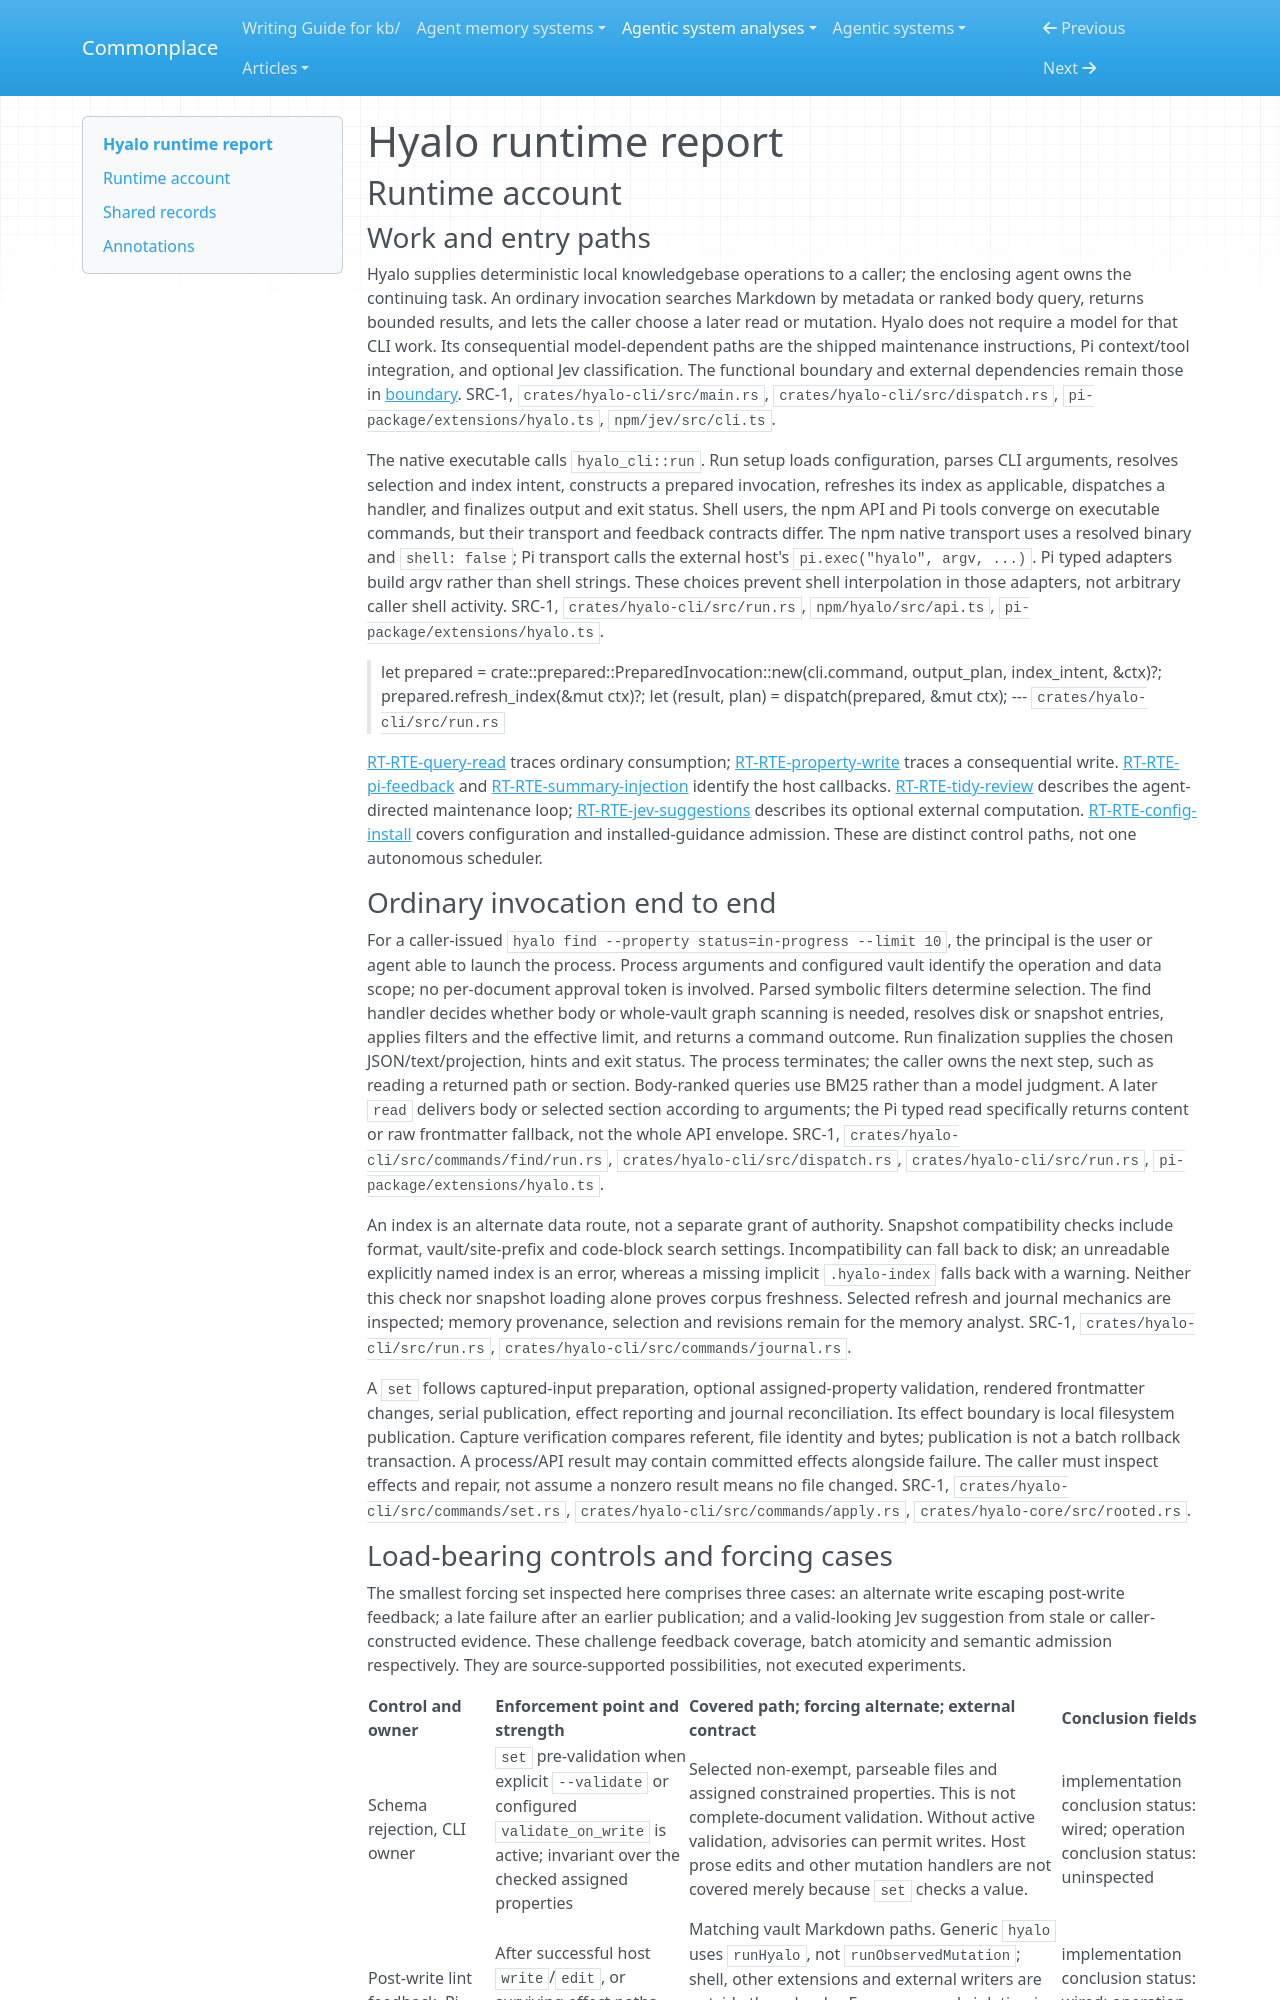

repository: zby/commonplace · page: agentic-system-analyses/retained/hyalo/runtime/index.html · generator: mkdocs

---
type: agentic-system-analyses/types/agentic-system-runtime-report.md
description: "Hyalo runtime baseline: local CLI work, Pi integration, tidy admission and optional Jev suggestions at the frozen revision."
run-id: AAS-2026-10-14-hyalo-ffe11d6a6d56-01
reviewed-boundary: "697f215fe8a90a5c760fceb686f2a321c9db7221"
---

# Hyalo runtime report

## Runtime account

### Work and entry paths

Hyalo supplies deterministic local knowledgebase operations to a caller; the enclosing agent owns the continuing task. An ordinary invocation searches Markdown by metadata or ranked body query, returns bounded results, and lets the caller choose a later read or mutation. Hyalo does not require a model for that CLI work. Its consequential model-dependent paths are the shipped maintenance instructions, Pi context/tool integration, and optional Jev classification. The functional boundary and external dependencies remain those in [boundary](boundary.md). SRC-1, `crates/hyalo-cli/src/main.rs`, `crates/hyalo-cli/src/dispatch.rs`, `pi-package/extensions/hyalo.ts`, `npm/jev/src/cli.ts`.

The native executable calls `hyalo_cli::run`. Run setup loads configuration, parses CLI arguments, resolves selection and index intent, constructs a prepared invocation, refreshes its index as applicable, dispatches a handler, and finalizes output and exit status. Shell users, the npm API and Pi tools converge on executable commands, but their transport and feedback contracts differ. The npm native transport uses a resolved binary and `shell: false`; Pi transport calls the external host's `pi.exec("hyalo", argv, ...)`. Pi typed adapters build argv rather than shell strings. These choices prevent shell interpolation in those adapters, not arbitrary caller shell activity. SRC-1, `crates/hyalo-cli/src/run.rs`, `npm/hyalo/src/api.ts`, `pi-package/extensions/hyalo.ts`.

> let prepared =
>             crate::prepared::PreparedInvocation::new(cli.command, output_plan, index_intent, &ctx)?;
>         prepared.refresh_index(&mut ctx)?;
>         let (result, plan) = dispatch(prepared, &mut ctx);
> --- `crates/hyalo-cli/src/run.rs`

[RT-RTE-query-read](#rt-rte-query-read) traces ordinary consumption; [RT-RTE-property-write](#rt-rte-property-write) traces a consequential write. [RT-RTE-pi-feedback](#rt-rte-pi-feedback) and [RT-RTE-summary-injection](#rt-rte-summary-injection) identify the host callbacks. [RT-RTE-tidy-review](#rt-rte-tidy-review) describes the agent-directed maintenance loop; [RT-RTE-jev-suggestions](#rt-rte-jev-suggestions) describes its optional external computation. [RT-RTE-config-install](#rt-rte-config-install) covers configuration and installed-guidance admission. These are distinct control paths, not one autonomous scheduler.

### Ordinary invocation end to end

For a caller-issued `hyalo find --property status=in-progress --limit 10`, the principal is the user or agent able to launch the process. Process arguments and configured vault identify the operation and data scope; no per-document approval token is involved. Parsed symbolic filters determine selection. The find handler decides whether body or whole-vault graph scanning is needed, resolves disk or snapshot entries, applies filters and the effective limit, and returns a command outcome. Run finalization supplies the chosen JSON/text/projection, hints and exit status. The process terminates; the caller owns the next step, such as reading a returned path or section. Body-ranked queries use BM25 rather than a model judgment. A later `read` delivers body or selected section according to arguments; the Pi typed read specifically returns content or raw frontmatter fallback, not the whole API envelope. SRC-1, `crates/hyalo-cli/src/commands/find/run.rs`, `crates/hyalo-cli/src/dispatch.rs`, `crates/hyalo-cli/src/run.rs`, `pi-package/extensions/hyalo.ts`.

An index is an alternate data route, not a separate grant of authority. Snapshot compatibility checks include format, vault/site-prefix and code-block search settings. Incompatibility can fall back to disk; an unreadable explicitly named index is an error, whereas a missing implicit `.hyalo-index` falls back with a warning. Neither this check nor snapshot loading alone proves corpus freshness. Selected refresh and journal mechanics are inspected; memory provenance, selection and revisions remain for the memory analyst. SRC-1, `crates/hyalo-cli/src/run.rs`, `crates/hyalo-cli/src/commands/journal.rs`.

A `set` follows captured-input preparation, optional assigned-property validation, rendered frontmatter changes, serial publication, effect reporting and journal reconciliation. Its effect boundary is local filesystem publication. Capture verification compares referent, file identity and bytes; publication is not a batch rollback transaction. A process/API result may contain committed effects alongside failure. The caller must inspect effects and repair, not assume a nonzero result means no file changed. SRC-1, `crates/hyalo-cli/src/commands/set.rs`, `crates/hyalo-cli/src/commands/apply.rs`, `crates/hyalo-core/src/rooted.rs`.
